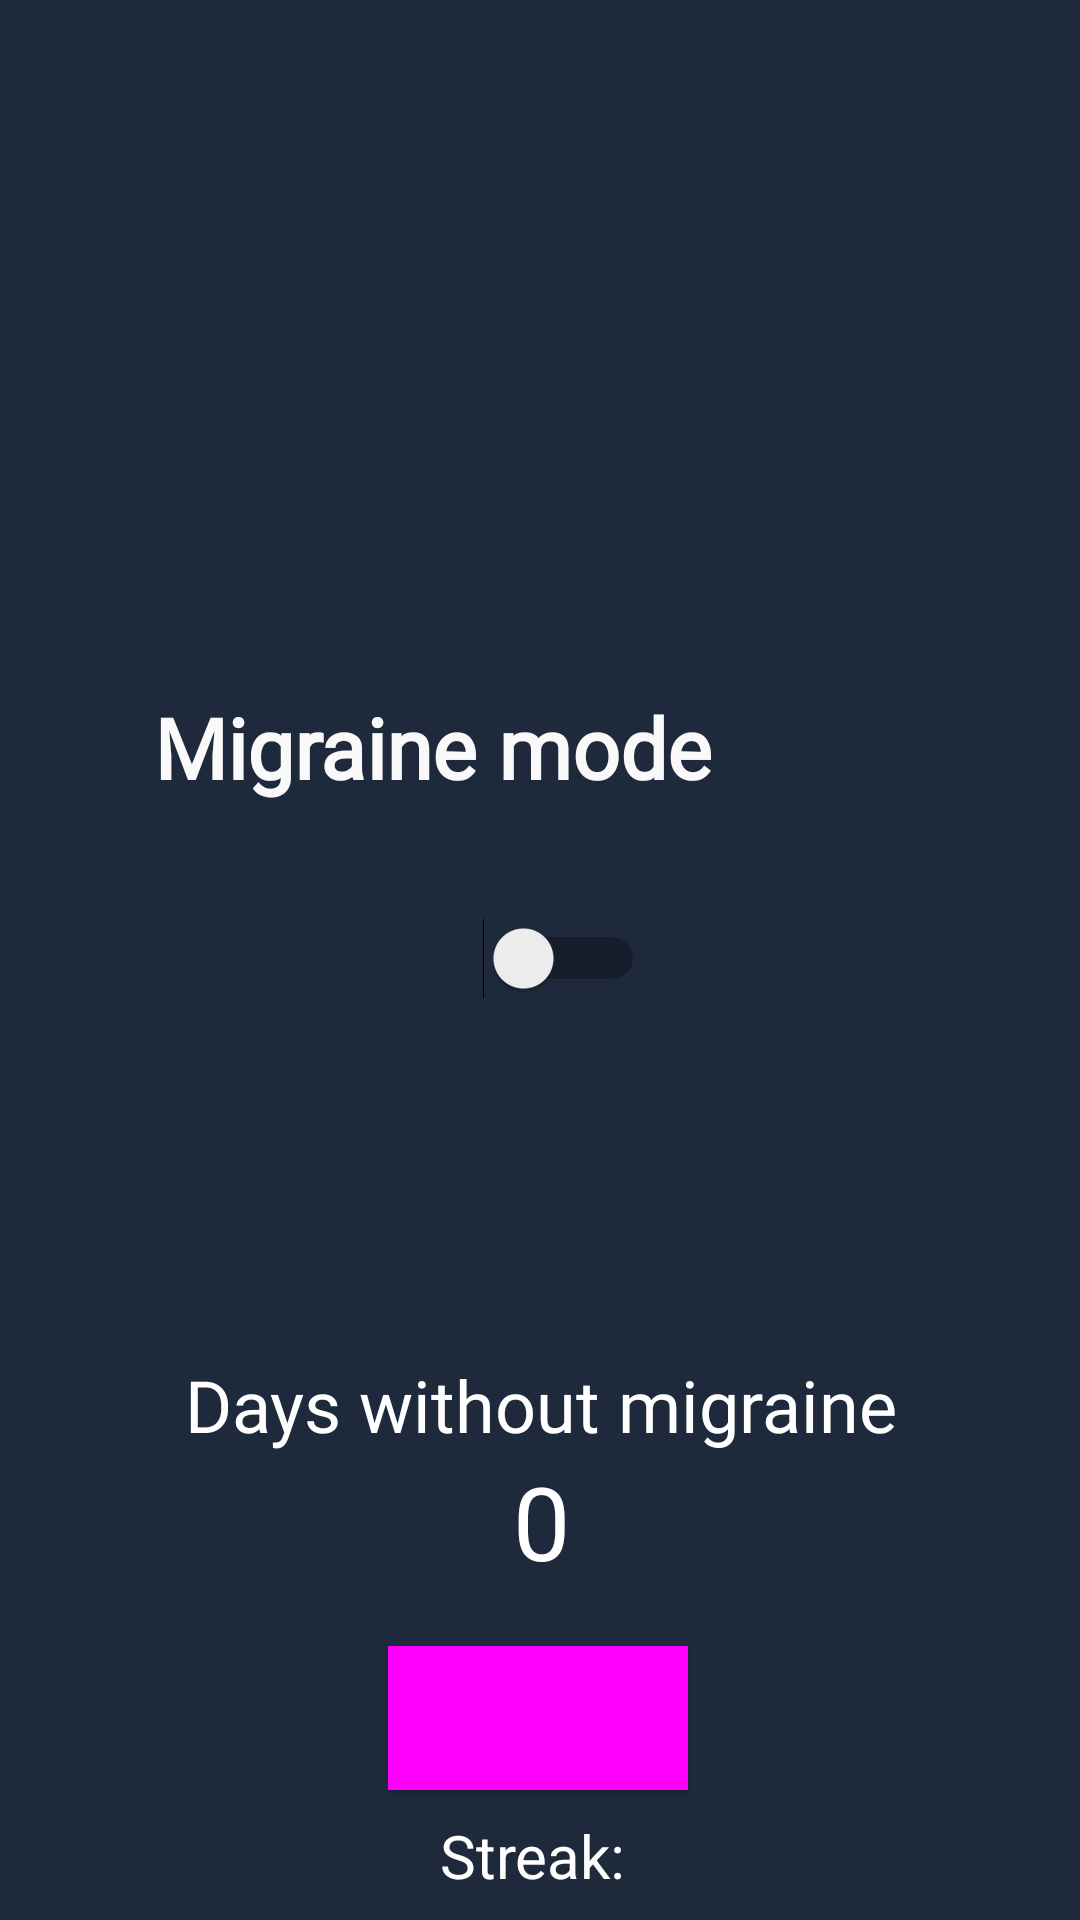

This screen was rendered from an Android layout file. Write that file and the resources it references.
<!-- AndroidManifest.xml: application theme Theme.MigraineHelper -->
<!-- res/layout/activity_main.xml -->
<?xml version="1.0" encoding="utf-8"?>
<androidx.constraintlayout.widget.ConstraintLayout xmlns:android="http://schemas.android.com/apk/res/android"
    xmlns:app="http://schemas.android.com/apk/res-auto"
    xmlns:tools="http://schemas.android.com/tools"
    android:id="@+id/main"
    android:layout_width="match_parent"
    android:layout_height="match_parent"
    android:background="#1e293c"
    tools:context=".MainActivity">

    <Switch
        android:id="@+id/switch1"
        android:layout_width="71dp"
        android:layout_height="36dp"
        android:backgroundTint="#FFFEFE"
        android:textOff=""
        android:textOn=""
        app:layout_constraintBottom_toBottomOf="parent"
        app:layout_constraintEnd_toEndOf="parent"
        app:layout_constraintHorizontal_bias="0.498"
        app:layout_constraintStart_toStartOf="parent"
        app:layout_constraintTop_toTopOf="parent"
        app:layout_constraintVertical_bias="0.499"
        tools:ignore="UseSwitchCompatOrMaterialXml" />

    <TextView
        android:id="@+id/textView"
        android:layout_width="269dp"
        android:layout_height="41dp"
        android:fontFamily="@font/angkor"
        android:text="Migraine mode"
        android:textColor="#FAF9F9"
        android:textSize="28sp"
        android:textStyle="bold"
        app:layout_constraintBottom_toTopOf="@+id/switch1"
        app:layout_constraintEnd_toEndOf="parent"
        app:layout_constraintHorizontal_bias="0.563"
        app:layout_constraintStart_toStartOf="parent"
        app:layout_constraintTop_toTopOf="parent"
        app:layout_constraintVertical_bias="0.885" />

    <TextView
        android:id="@+id/textView2"
        android:layout_width="wrap_content"
        android:layout_height="wrap_content"
        android:fontFamily="@font/angkor"
        android:text="Days without migraine"
        android:textColor="#FFFFFF"
        android:textSize="24sp"
        app:layout_constraintBottom_toBottomOf="parent"
        app:layout_constraintEnd_toEndOf="parent"
        app:layout_constraintHorizontal_bias="0.503"
        app:layout_constraintStart_toStartOf="parent"
        app:layout_constraintTop_toBottomOf="@+id/switch1"
        app:layout_constraintVertical_bias="0.424" />

    <TextView
        android:id="@+id/daysValue"
        android:layout_width="wrap_content"
        android:layout_height="wrap_content"
        android:fontFamily="@font/angkor"
        android:text="0"
        android:textColor="#FFFFFF"
        android:textSize="34sp"
        app:layout_constraintBottom_toBottomOf="parent"
        app:layout_constraintEnd_toEndOf="parent"
        app:layout_constraintHorizontal_bias="0.501"
        app:layout_constraintStart_toStartOf="parent"
        app:layout_constraintTop_toBottomOf="@+id/textView2"
        app:layout_constraintVertical_bias="0.0" />

    <Button
        android:id="@+id/resetBtn"
        style="@style/Widget.Material3.Button.ElevatedButton"
        android:layout_width="wrap_content"
        android:layout_height="wrap_content"
        android:background="#F8F8F8"
        android:text="Reset"
        android:textSize="20sp"
        app:layout_constraintBottom_toBottomOf="parent"
        app:layout_constraintEnd_toEndOf="parent"
        app:layout_constraintHorizontal_bias="0.498"
        app:layout_constraintStart_toStartOf="parent"
        app:layout_constraintTop_toBottomOf="@+id/daysValue"
        app:layout_constraintVertical_bias="0.307" />

    <TextView
        android:id="@+id/streak"
        android:layout_width="wrap_content"
        android:layout_height="wrap_content"
        android:text="Streak: "
        android:textColor="#FFFFFF"
        android:textSize="20sp"
        app:layout_constraintBottom_toBottomOf="parent"
        app:layout_constraintEnd_toEndOf="parent"
        app:layout_constraintStart_toStartOf="parent"
        app:layout_constraintTop_toBottomOf="@+id/resetBtn" />

</androidx.constraintlayout.widget.ConstraintLayout>
<!-- resources referenced by this layout -->
<resources>
  <style name="Theme.MigraineHelper" parent="Base.Theme.MigraineHelper" />
  <style name="Base.Theme.MigraineHelper" parent="Theme.Material3.DayNight.NoActionBar">
          
          
      </style>
</resources>
